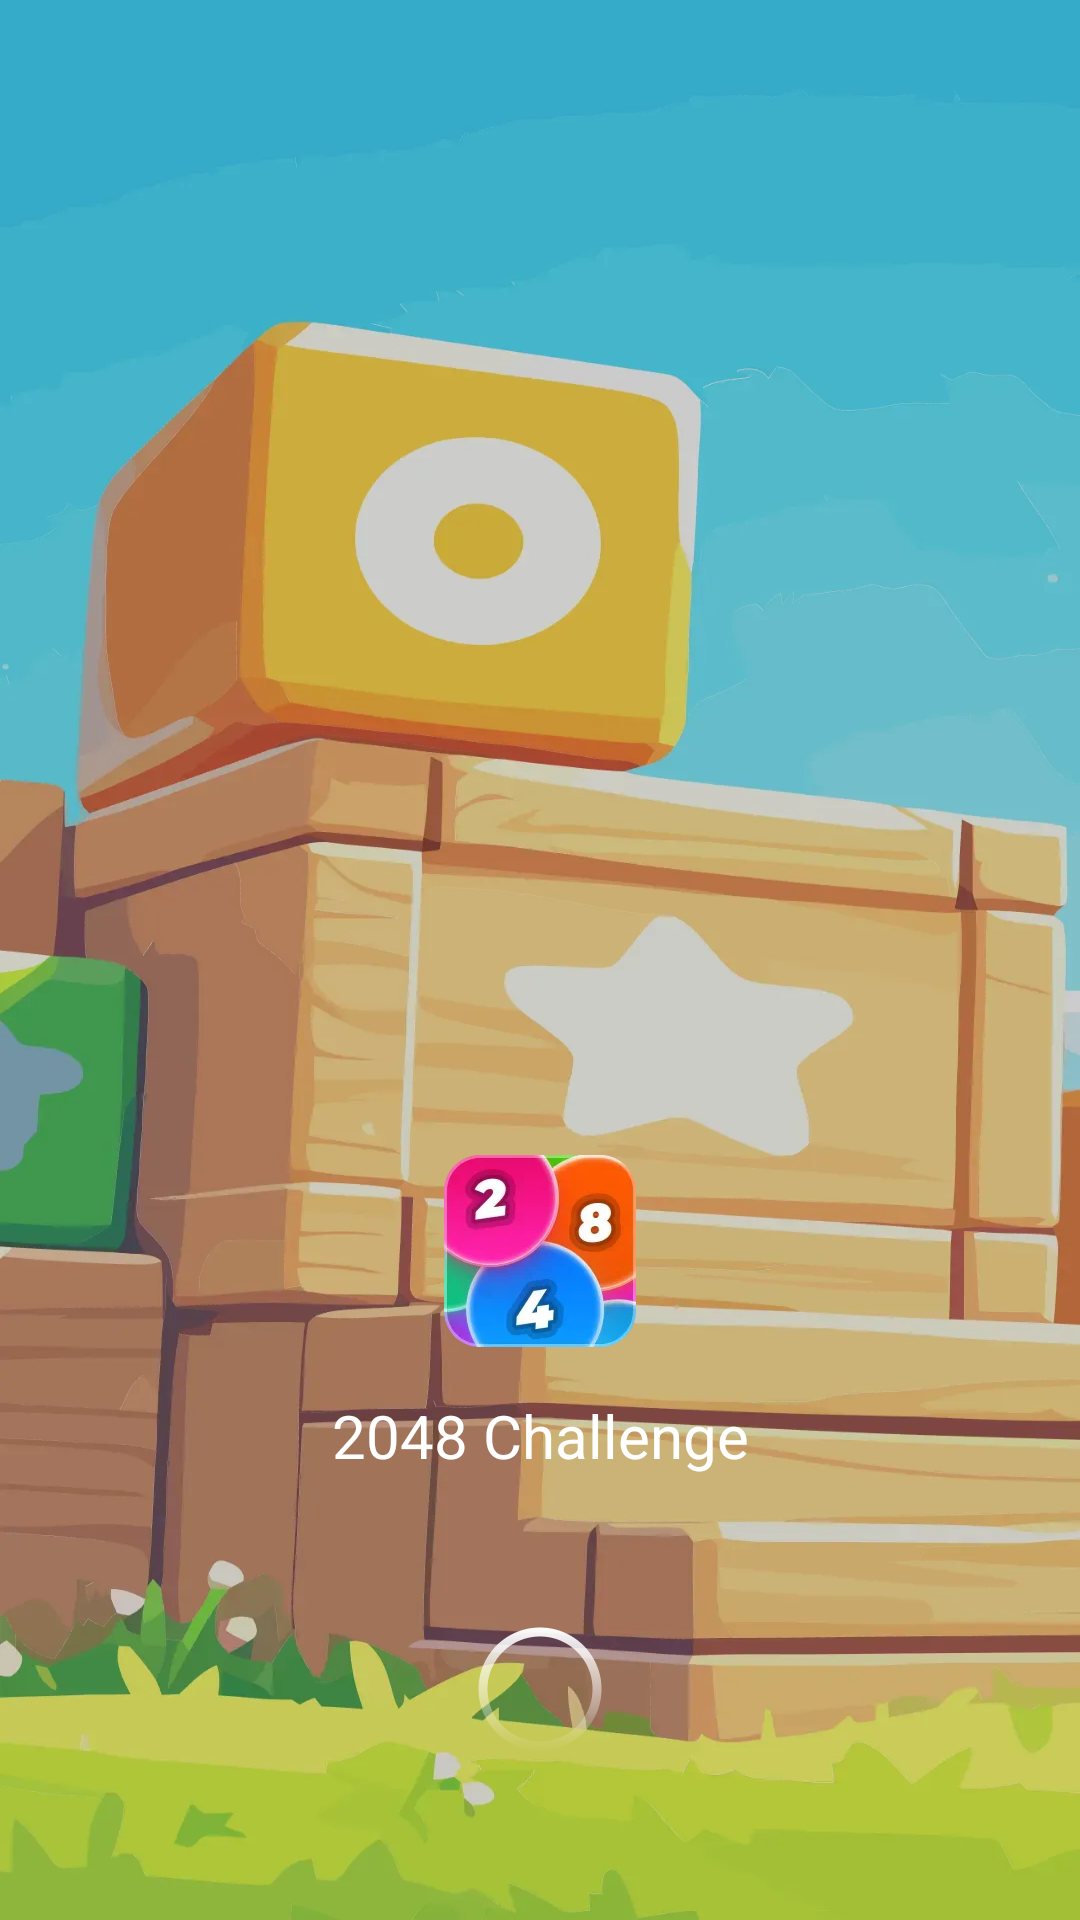

Here is an Android app screen rendered from its layout file. Give the layout XML and the strings, colors and styles it references.
<!-- AndroidManifest.xml: application theme Theme.DigitalSynthesis -->
<!-- res/layout/activity_one.xml -->
<?xml version="1.0" encoding="utf-8"?>
<androidx.constraintlayout.widget.ConstraintLayout xmlns:android="http://schemas.android.com/apk/res/android"
    xmlns:app="http://schemas.android.com/apk/res-auto"
    xmlns:tools="http://schemas.android.com/tools"
    android:id="@+id/one"
    android:layout_width="match_parent"
    android:layout_height="match_parent"
    android:background="@drawable/bg"
    tools:context=".MainActivity">

    <androidx.appcompat.widget.AppCompatTextView
        android:layout_width="wrap_content"
        android:layout_height="wrap_content"
        android:drawableTop="@drawable/ic_logo"
        android:drawablePadding="16dp"
        android:text="@string/app_name"
        android:textColor="#FFFFFFFF"
        android:textSize="20sp"
        android:layout_marginBottom="50dp"
        app:layout_constraintBottom_toTopOf="@+id/img_load"
        app:layout_constraintEnd_toEndOf="parent"
        app:layout_constraintStart_toStartOf="parent" />

    <ImageView
        android:id="@+id/img_load"
        android:layout_width="wrap_content"
        android:layout_height="wrap_content"
        android:src="@drawable/ic_loading"
        android:layout_marginBottom="56dp"
        app:layout_constraintBottom_toBottomOf="parent"
        app:layout_constraintEnd_toEndOf="parent"
        app:layout_constraintStart_toStartOf="parent" />
</androidx.constraintlayout.widget.ConstraintLayout>
<!-- resources referenced by this layout -->
<resources>
  <!-- drawable bg: webp bitmap (drawable-xxhdpi, 72250 bytes) -->
  <!-- drawable ic_loading: webp bitmap (drawable-xxhdpi, 3336 bytes) -->
  <!-- drawable ic_logo: webp bitmap (drawable-xxhdpi, 5508 bytes) -->
  <string name="app_name">2048 Challenge</string>
  <style name="Theme.DigitalSynthesis" parent="Base.Theme.DigitalSynthesis" />
  <style name="Base.Theme.DigitalSynthesis" parent="Theme.Material3.DayNight.NoActionBar">
          
          
      </style>
</resources>
